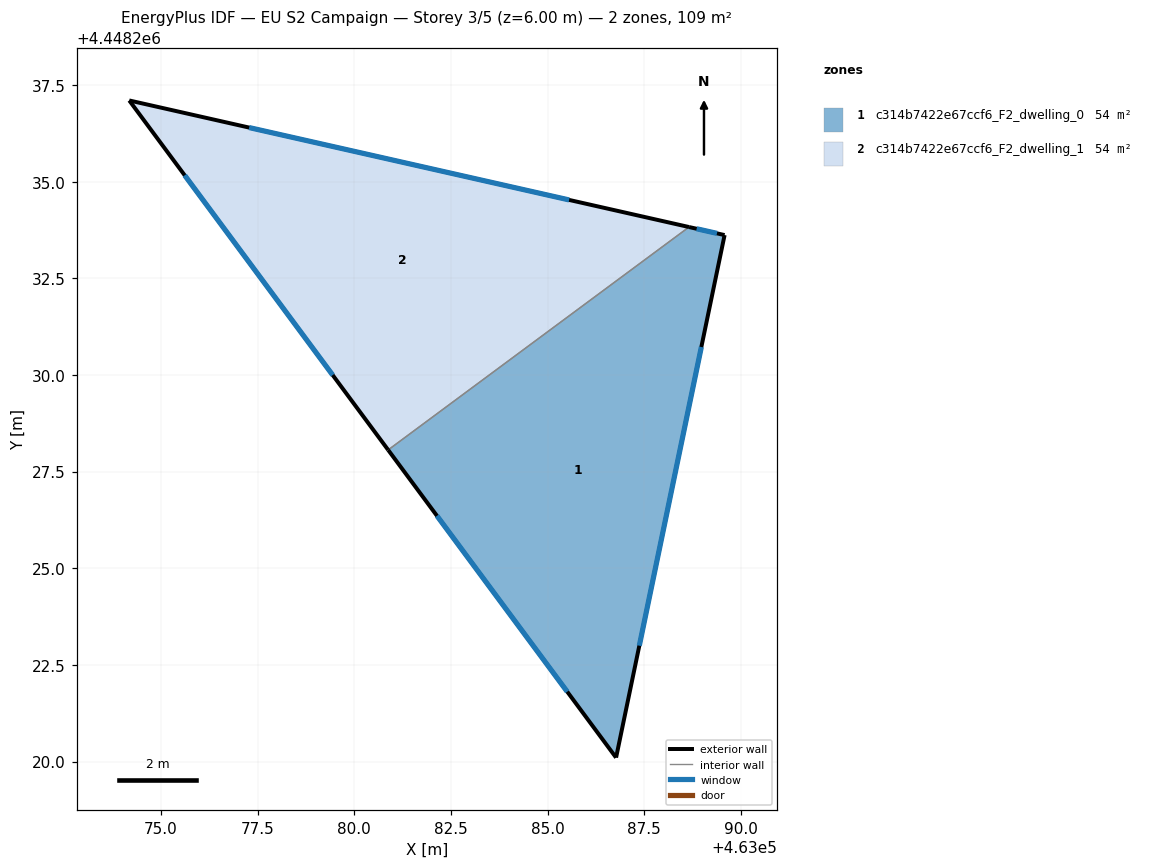
=== STOREY PLAN SPEC (per zone: floor XY polygon, exterior-wall plan segments, windows/doors) ===
zone 1: c314b7422e67ccf6_F2_dwelling_0  (54.5 m²)
  floor: (463089.58, 4448233.62) (463086.77, 4448220.10) (463080.88, 4448228.06) (463088.66, 4448233.83)
  exterior wall: (463089.58, 4448233.62) – (463088.66, 4448233.83)  [0.9 m]
    window: (463089.38, 4448233.66) – (463088.86, 4448233.78)  [0.9 m²]
  exterior wall: (463086.77, 4448220.10) – (463089.58, 4448233.62)  [13.8 m]
    window: (463087.37, 4448223.00) – (463088.98, 4448230.72)  [13.5 m²]
  exterior wall: (463080.88, 4448228.06) – (463086.77, 4448220.10)  [9.9 m]
    window: (463082.14, 4448226.36) – (463085.51, 4448221.81)  [9.7 m²]
  interior walls: 1
zone 2: c314b7422e67ccf6_F2_dwelling_1  (54.5 m²)
  floor: (463088.66, 4448233.83) (463080.88, 4448228.06) (463074.18, 4448237.10)
  exterior wall: (463074.18, 4448237.10) – (463080.88, 4448228.06)  [11.3 m]
    window: (463075.61, 4448235.16) – (463079.44, 4448230.00)  [11.0 m²]
  exterior wall: (463088.66, 4448233.83) – (463074.18, 4448237.10)  [14.8 m]
    window: (463085.56, 4448234.53) – (463077.28, 4448236.40)  [14.6 m²]
  interior walls: 1

=== DERIVED (storey summary) ===
Building: EU S2 Campaign
Storey: 3 of 5  (floor level z = 6.00 m)
Storey gross floor area: 109.0 m²
Zones on this storey: 2
  - c314b7422e67ccf6_F2_dwelling_0: floor 54.5 m²; exterior wall 24.7 m (74.0 m²); 3 window(s) 24.2 m²; WWR 32.7%
  - c314b7422e67ccf6_F2_dwelling_1: floor 54.5 m²; exterior wall 26.1 m (78.3 m²); 2 window(s) 25.6 m²; WWR 32.7%
Zone adjacency (shared interzone walls):
  - c314b7422e67ccf6_F2_dwelling_0 ↔ c314b7422e67ccf6_F2_dwelling_1